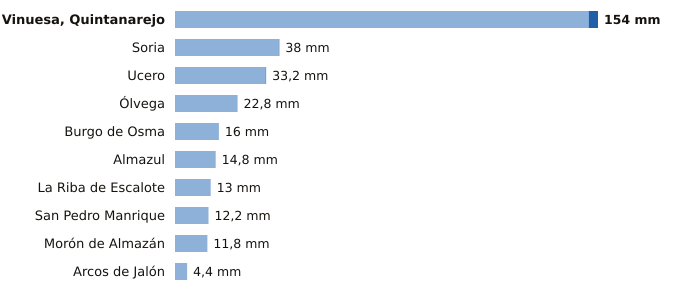

The file beside this chart, header and first rows:
estacion, provincia, indicativo, mm_6_dias_anteriores, mm_hoy, mm_7_dias, horas_de_hoy
Vinuesa, Quintanarejo, Soria, 2005Y, 150.6, 3.4, 154.0, 3
Soria, Soria, 2030, 37.8, 0.2, 38.0, 3
Ucero, Soria, 2084Y, 33.0, 0.2, 33.2, 3
Ólvega, Soria, 2296A, 22.8, 0.0, 22.8, 2
Burgo de Osma, Soria, 2092, 16.0, 0.0, 16.0, 2
Almazul, Soria, 9352A, 14.8, 0.0, 14.8, 2
La Riba de Escalote, Soria, 2059B, 13.0, 0.0, 13.0, 3
San Pedro Manrique, Soria, 9287A, 12.2, 0.0, 12.2, 2
Morón de Almazán, Soria, 2048A, 11.8, 0.0, 11.8, 2
Arcos de Jalón, Soria, 9344C, 4.4, 0.0, 4.4, 1
